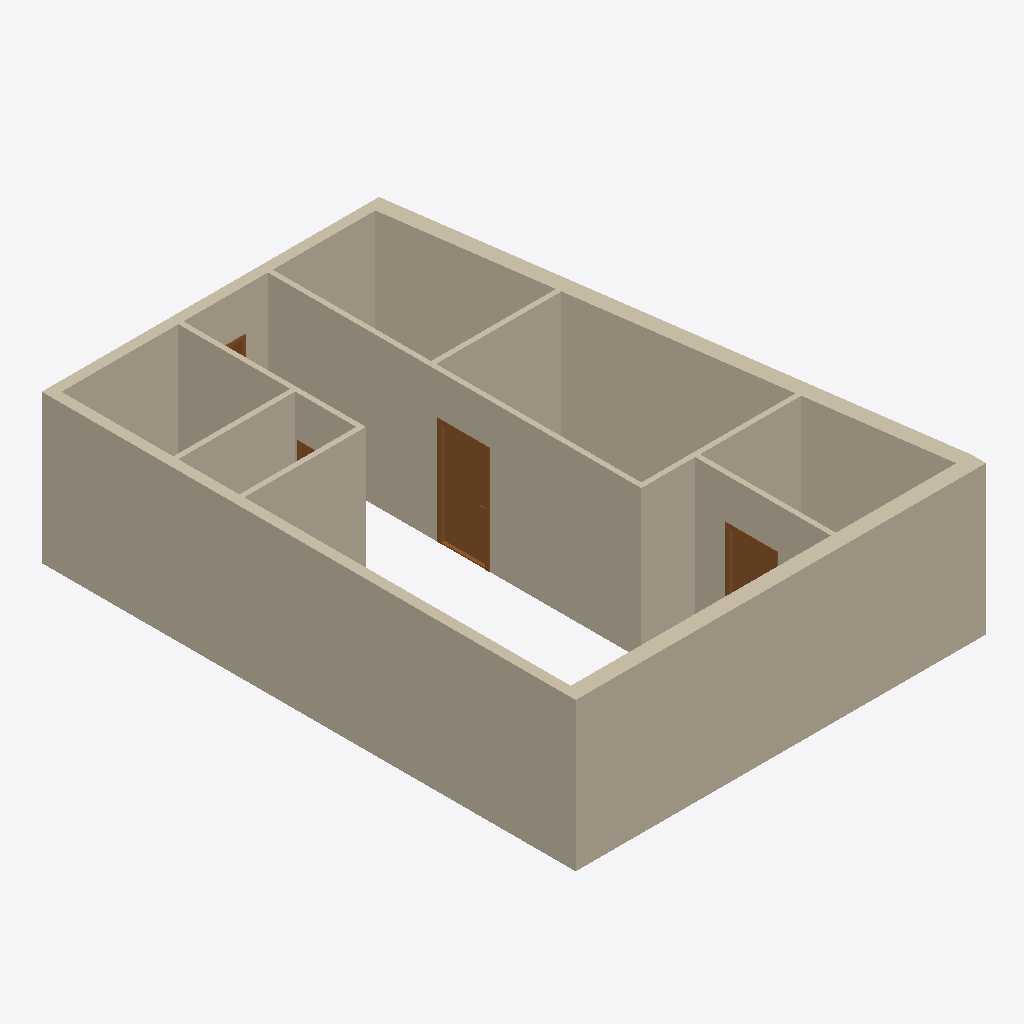
Isometric view of an IFC building model (IFC-SPF (STEP), schema IFC4, length unit millimetre), seen from the south-west, elements coloured by IFC class: 11 walls (beige), 4 doors (brown).
Extent 8.3 m × 10.9 m × 3.0 m (x, y, z). Storeys (1): My Storey at 0.00 m. Elements (15): 11 IfcWall, 4 IfcDoor.

HEADER;
FILE_DESCRIPTION(('ViewDefinition[DesignTransferView]'),'2;1');
FILE_NAME('Kvennavikgata_v02.ifc','2024-03-29T11:44:02+01:00',(''),(''),'IfcOpenShell v0.7.0-6c9e130ca','BlenderBIM [number]-4e76f36','');
FILE_SCHEMA(('IFC4'));
ENDSEC;
DATA;
#1=IFCPROJECT('29BiDwbBP0e9KF0Dllfvei',$,'My Project',$,$,$,$,(#14,#26),#9);
#30=IFCSITE('3WgsyhWwXCWBxfkUbI7JFF',$,'My Site',$,$,#9063,$,$,$,$,$,$,$,$);
#36=IFCBUILDING('2Eq4QD0Ez0QOU_rcpn0T2P',$,'My Building',$,$,#9068,$,$,$,$,$,$);
#42=IFCBUILDINGSTOREY('0i$T4s4v1788o4m4FYdmFa',$,'My Storey',$,$,#9228,$,$,$,$);
#2914=IFCWALL('1aZzVGz6nDUhLiFrBnTvJX',$,'Wall',$,$,#9689,#2920,$,$);
#8218=IFCWALL('2KN1$GovDAAgQzfEnA8Zvf',$,'Wall',$,$,#9403,#8224,$,$);
#2406=IFCWALL('1rEVT1NsXFOf7UR_0EZwiC',$,'Wall',$,$,#9413,#2412,$,$);
#8149=IFCWALL('1ddIR8Lw9EFRqDs92znVC7',$,'Wall',$,$,#9408,#8155,$,$);
#3368=IFCWALL('39NQ4nGpPCFhZCm0ERAIdn',$,'Wall',$,$,#9576,#3374,$,$);
#3660=IFCWALL('266RpOsz1C68nlbQGHel2r',$,'Wall',$,$,#9428,#3666,$,$);
#3583=IFCWALL('38WqoOjsr4SPK0arRMCmYi',$,'Wall',$,$,#9438,#3589,$,$);
#4387=IFCWALL('1TXFO5mkXA2RhSOBj0Cy_B',$,'Wall',$,$,#9433,#4393,$,$);
#3443=IFCWALL('3keL8id119rQj7QNjrC35W',$,'Wall',$,$,#9474,#3450,$,$);
#3710=IFCWALL('2nE7nJycPE996VBMBAq07g',$,'Wall',$,$,#9398,#3716,$,$);
#4209=IFCWALL('3$_6dGJCPFcPmHlfLdMz7n',$,'Wall',$,$,#9492,#4215,$,$);
#10116=IFCDOOR('1C5CIcsGH8BwruxBMJHB05',$,'Door',$,$,#10831,#10149,$,2140.00010490417,980.000019073486,$,.SINGLE_SWING_LEFT.,$);
#10879=IFCDOOR('3UFxlDkjjEneq8wCZ01LHa',$,'Door',$,$,#10956,#10911,$,$,$,$,$,$);
#5098=IFCDOOR('0otP$2q3v3Fx9JiR$$SuHj',$,'Door',$,$,#9591,#5125,$,2140.0,1000.0,$,.SINGLE_SWING_LEFT.,$);
#6413=IFCDOOR('1f4gbB$7nBHOLj9T0G8oFd',$,'Door',$,$,#9443,#6445,$,2140.00010490417,980.000019073486,$,.SINGLE_SWING_RIGHT.,$);
ENDSEC;